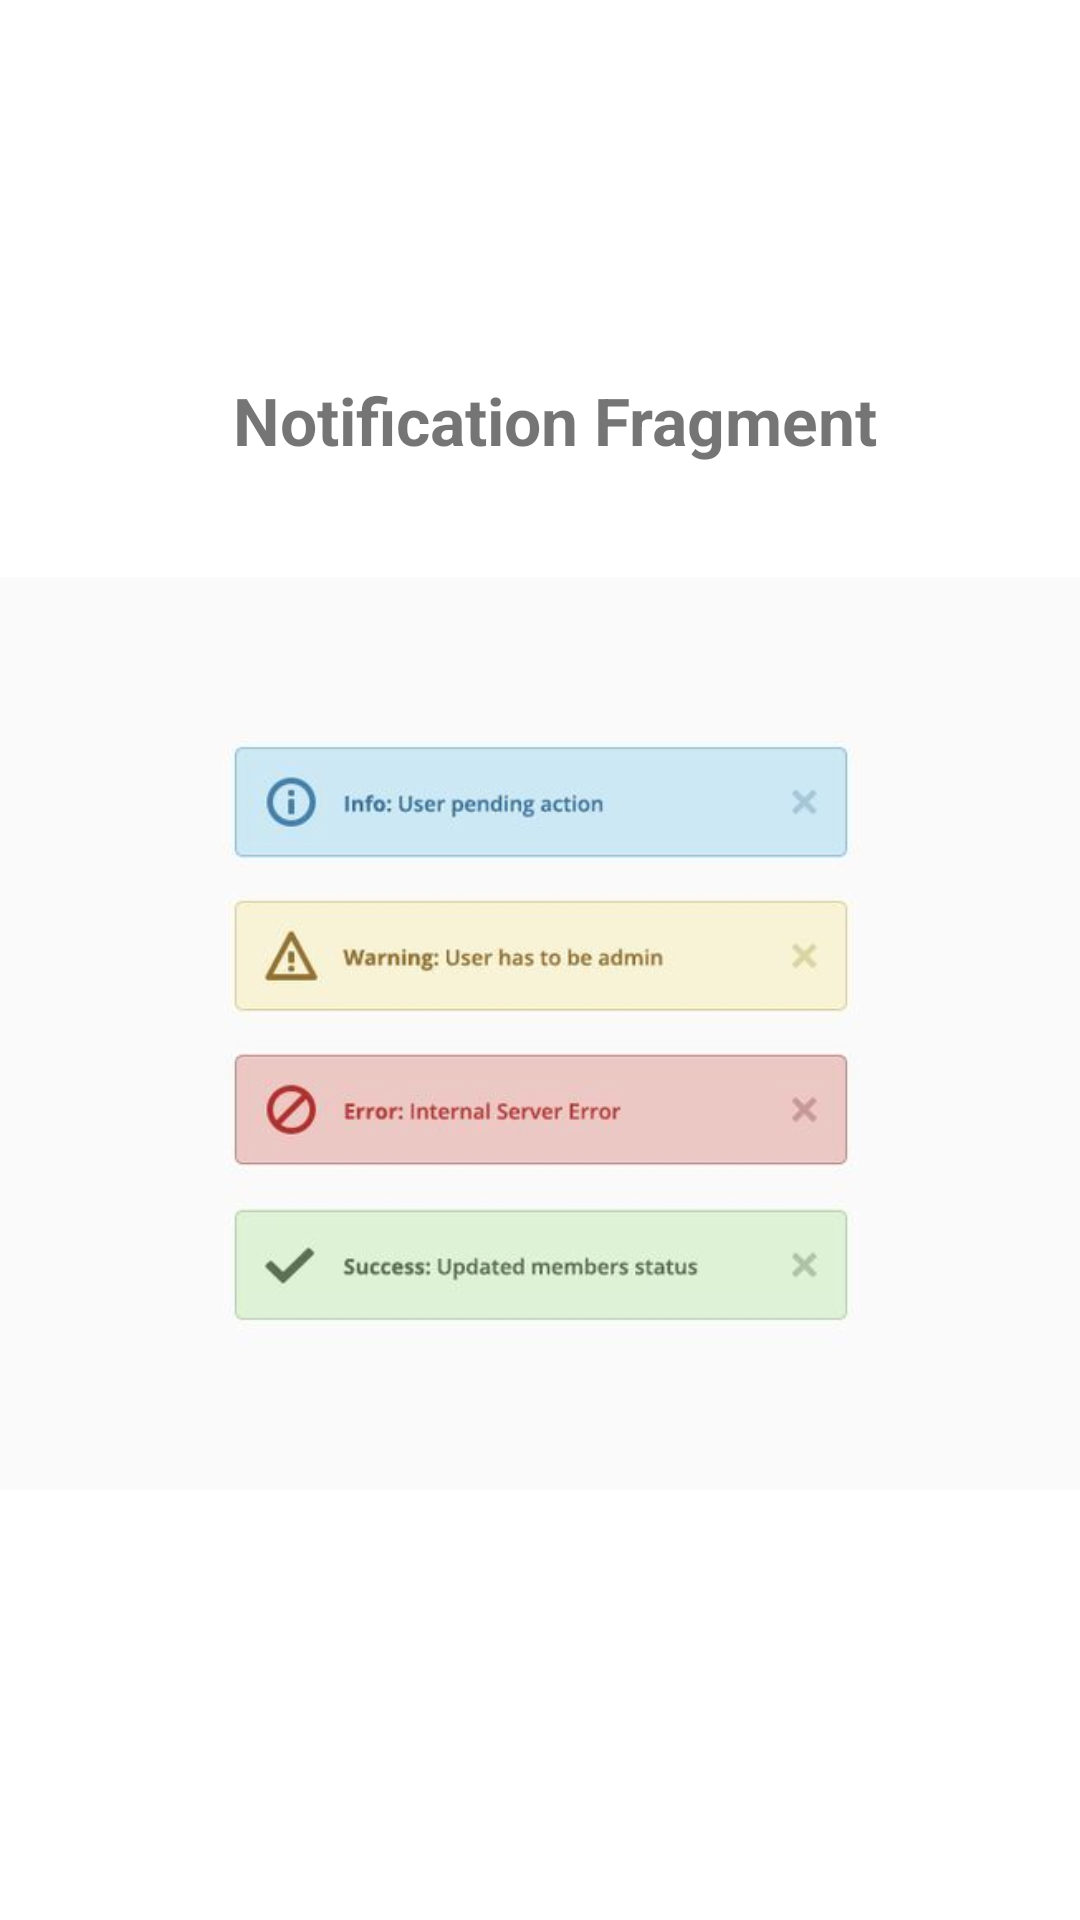

Reconstruct the res/layout file that produces this screen, plus the resources it refers to.
<!-- AndroidManifest.xml: application theme Theme.Fragment_Noviana_25 -->
<!-- res/layout/fragment_notification.xml -->
<?xml version="1.0" encoding="utf-8"?>
<androidx.constraintlayout.widget.ConstraintLayout xmlns:android="http://schemas.android.com/apk/res/android"
    xmlns:app="http://schemas.android.com/apk/res-auto"
    xmlns:tools="http://schemas.android.com/tools"
    android:layout_width="match_parent"
    android:layout_height="match_parent"
    tools:context=".fragment.NotificationFragment">

    <TextView
        android:id="@+id/textView"
        android:layout_width="wrap_content"
        android:layout_height="wrap_content"
        android:text="Notification Fragment"
        android:textSize="22sp"
        android:textStyle="bold"
        app:layout_constraintBottom_toBottomOf="parent"
        app:layout_constraintEnd_toEndOf="parent"
        app:layout_constraintHorizontal_bias="0.535"
        app:layout_constraintStart_toStartOf="parent"
        app:layout_constraintTop_toTopOf="parent"
        app:layout_constraintVertical_bias="0.205" />


    <ImageView
        android:id="@+id/imageView2"
        android:layout_width="406dp"
        android:layout_height="407dp"
        android:src="@drawable/notification"
        app:layout_constraintBottom_toBottomOf="parent"
        app:layout_constraintEnd_toEndOf="parent"
        app:layout_constraintStart_toStartOf="parent"
        app:layout_constraintTop_toTopOf="parent"
        app:layout_constraintVertical_bias="0.605" />
</androidx.constraintlayout.widget.ConstraintLayout>
<!-- resources referenced by this layout -->
<resources>
  <!-- drawable notification: jpg bitmap (drawable-v24, 15231 bytes) -->
  <style name="Theme.Fragment_Noviana_25" parent="Theme.MaterialComponents.DayNight.NoActionBar">
          
          <item name="colorPrimary">@color/colorPrymary</item>
          <item name="colorPrimaryVariant">@color/purple_700</item>
          <item name="colorOnPrimary">@color/black</item>
          
          <item name="colorSecondary">@color/teal_200</item>
          <item name="colorSecondaryVariant">@color/teal_200</item>
          <item name="colorOnSecondary">@color/black</item>
          
          <item name="android:statusBarColor" tools:targetApi="l">?attr/colorPrimaryVariant</item>
          
      </style>
  <!-- not gathered from this repository: default colours our renderer supplied (Android Studio template values) -->
  <color name="purple_700">#FF3700B3</color>
  <color name="teal_200">#FF03DAC5</color>
  <color name="black">#FF000000</color>
</resources>
